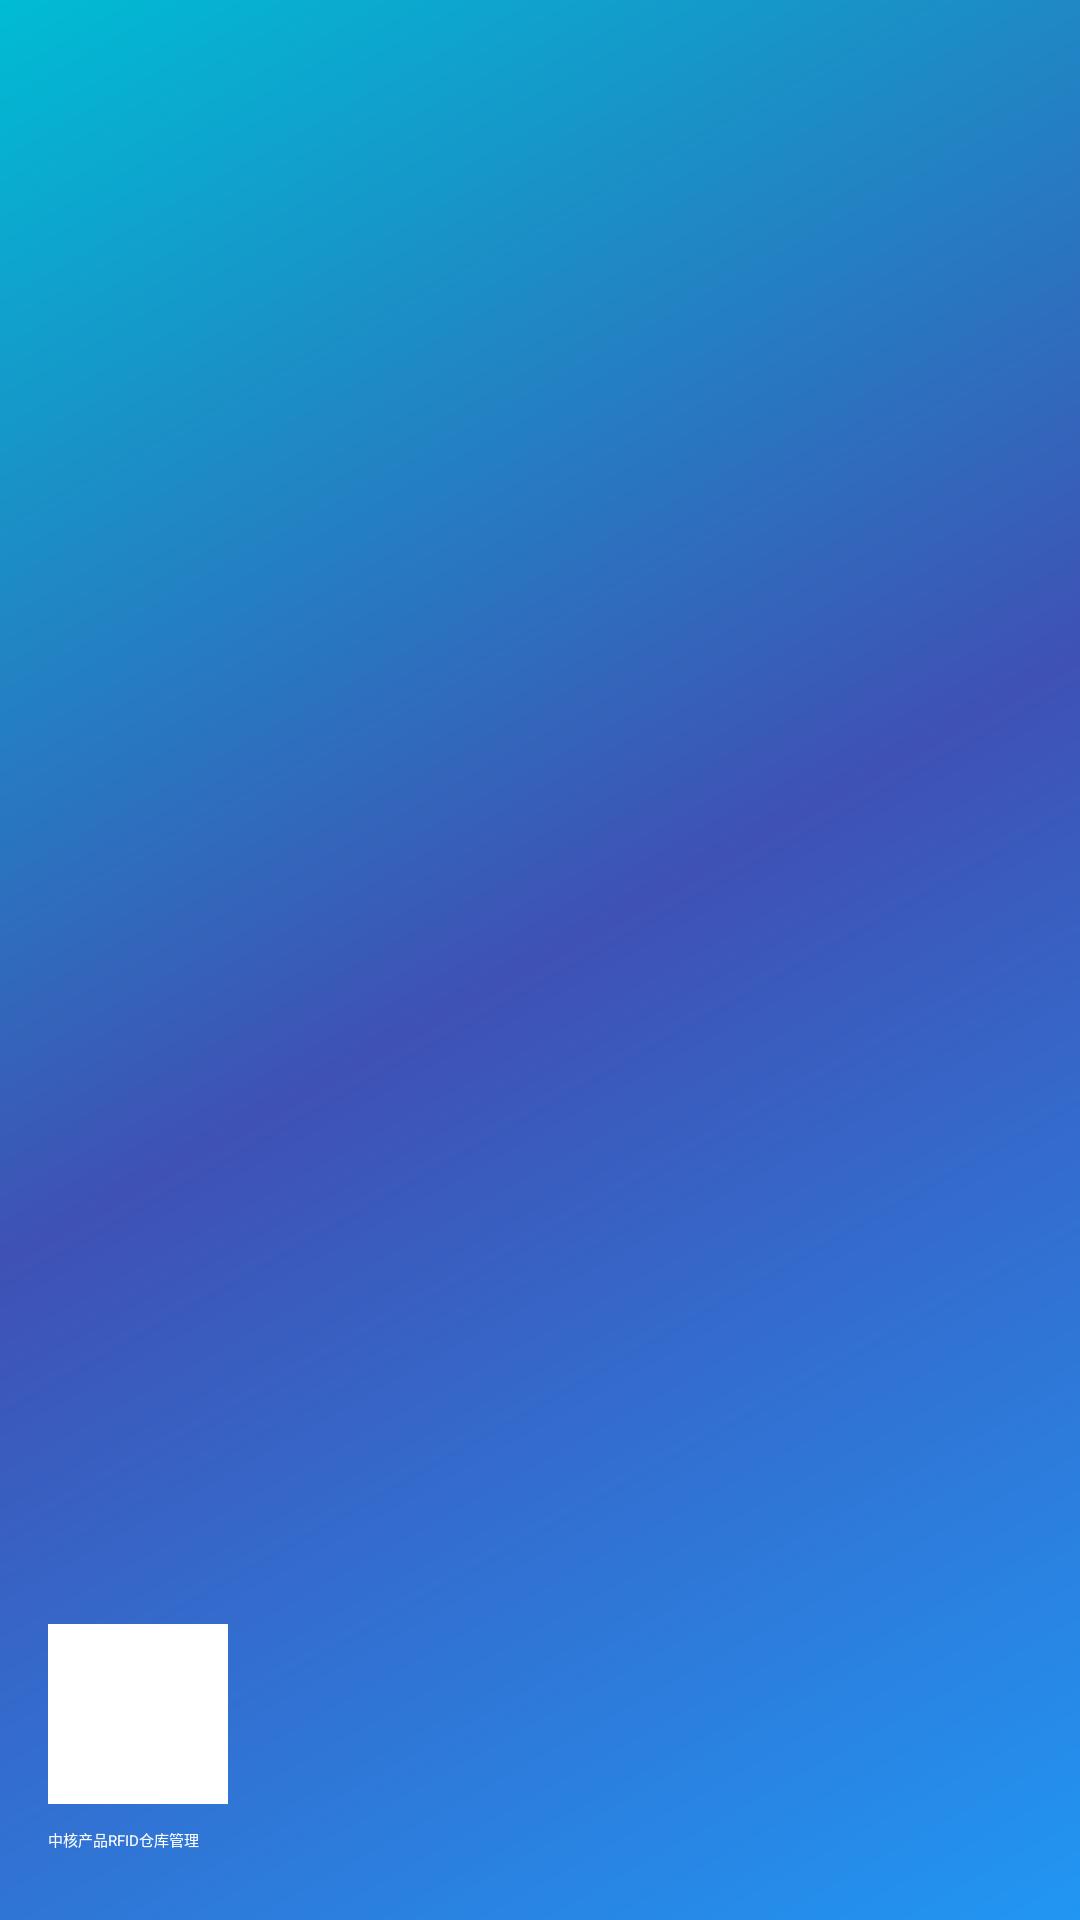

The Android layout XML behind this screen, and the referenced resources:
<!-- AndroidManifest.xml: application theme Theme.ZhongHe -->
<!-- res/layout/nav_header_main.xml -->
<?xml version="1.0" encoding="utf-8"?>
<LinearLayout xmlns:android="http://schemas.android.com/apk/res/android"
    xmlns:app="http://schemas.android.com/apk/res-auto"
    android:layout_width="match_parent"
    android:layout_height="@dimen/nav_header_height"
    android:background="@drawable/side_nav_bar"
    android:gravity="bottom"
    android:orientation="vertical"
    android:paddingLeft="@dimen/activity_horizontal_margin"
    android:paddingTop="@dimen/activity_vertical_margin"
    android:paddingRight="@dimen/activity_horizontal_margin"
    android:paddingBottom="@dimen/activity_vertical_margin"
    android:theme="@style/ThemeOverlay.AppCompat.Dark">

    <ImageView
        android:id="@+id/imageView"
        android:layout_width="60dp"
        android:layout_height="60dp"
        android:contentDescription="@string/nav_header_desc"
        android:paddingTop="@dimen/nav_header_vertical_spacing"
        android:background="@color/colorWhite"
        app:srcCompat="@mipmap/logo" />

    <TextView
        android:layout_width="match_parent"
        android:layout_height="wrap_content"
        android:paddingTop="@dimen/nav_header_vertical_spacing"
        android:text="中核产品RFID仓库管理"
        android:textColor="@color/colorWhite"
        android:textAppearance="@style/TextAppearance.AppCompat.Body1" />
    <TextView
        android:id="@+id/textView_deviceinfo"
        android:layout_width="wrap_content"
        android:layout_height="wrap_content"
        android:text="" />
</LinearLayout>
<!-- resources referenced by this layout -->
<resources>
  <color name="colorWhite">#FFFFFFFF</color>
  <dimen name="activity_horizontal_margin">16dp</dimen>
  <dimen name="activity_vertical_margin">16dp</dimen>
  <dimen name="nav_header_height">176dp</dimen>
  <dimen name="nav_header_vertical_spacing">8dp</dimen>
  <!-- drawable side_nav_bar (drawable) -->
  <shape xmlns:android="http://schemas.android.com/apk/res/android"
      android:shape="rectangle">
      <gradient
          android:angle="135"
          android:centerColor="#3F51B5"
          android:endColor="#00BCD4"
          android:startColor="#2196F3"
          android:type="linear" />
  </shape>
  <!-- mipmap logo: png bitmap (mipmap-hdpi, 8053 bytes) -->
  <string name="nav_header_desc">Navigation header</string>
  <style name="Theme.ZhongHe" parent="Theme.MaterialComponents.DayNight.DarkActionBar">
          
          <item name="colorPrimary">@color/purple_200</item>
          <item name="colorPrimaryVariant">@color/purple_700</item>
          <item name="colorOnPrimary">@color/black</item>
          
          <item name="colorSecondary">@color/teal_200</item>
          <item name="colorSecondaryVariant">@color/teal_200</item>
          <item name="colorOnSecondary">@color/black</item>
          
          <item name="android:statusBarColor" tools:targetApi="l">?attr/colorPrimaryVariant</item>
          
      </style>
  <color name="purple_200">#FFBB86FC</color>
  <color name="purple_700">#FF3700B3</color>
  <color name="black">#FF000000</color>
  <color name="teal_200">#FF03DAC5</color>
</resources>
